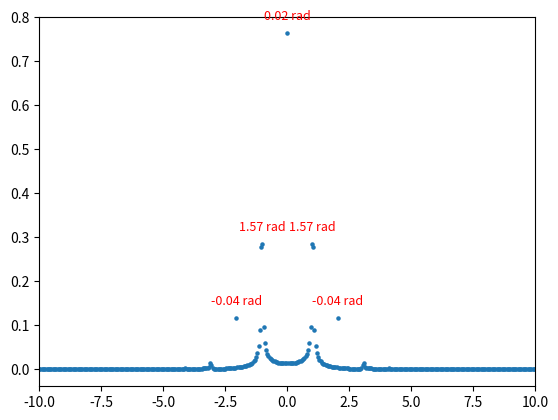
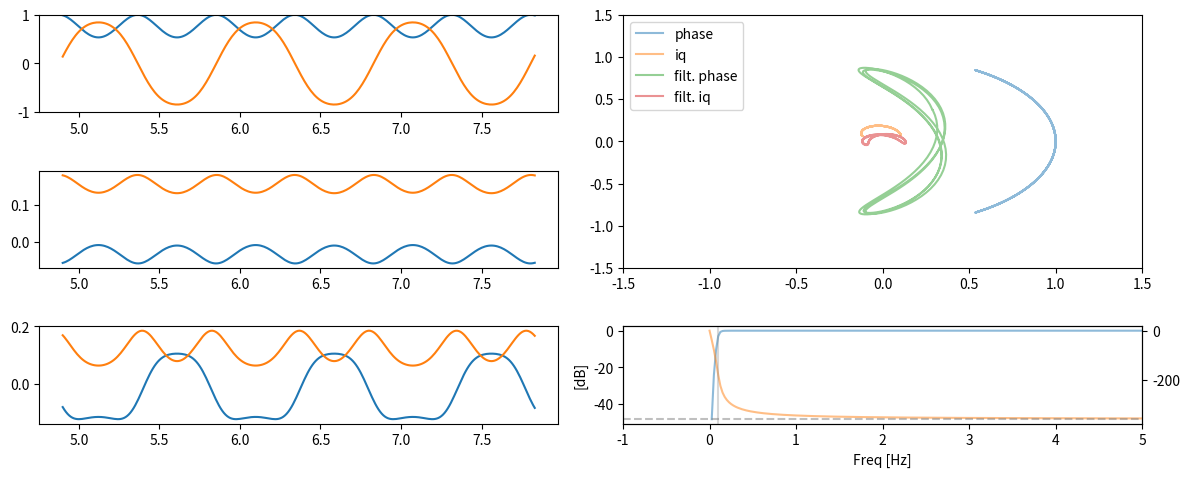

Recreate these plots in Python, in order.

from dataclasses import dataclass

import numpy as np
import matplotlib.pyplot as plt
from matplotlib.gridspec import GridSpec
from scipy.integrate import quad
from scipy.special import j0
from scipy import signal
from numpy.typing import NDArray



@dataclass
class FftInfo:
    abs_: NDArray
    abs_freq: NDArray
    all_abs: NDArray
    all_freq: NDArray


def extract_frequency_info(data: NDArray, fs: int) -> tuple[NDArray, NDArray, NDArray]:
    fft_value = np.fft.fftshift(np.fft.fft(data))
    fft_freq = np.fft.fftshift(np.fft.fftfreq(len(fft_value), d=1/fs))
    fft_abs = np.abs(fft_value) / len(data)
    fft_angle = np.angle(fft_value)
    # shift
    fft_abs = np.fft.fftshift(fft_abs)
    fft_angle = np.fft.fftshift(fft_angle)
    fft_freq = np.fft.fftshift(fft_freq)
    return fft_abs, fft_angle, fft_freq


def find_local_maxima_fft(fft_abs: NDArray, threshold: float) -> NDArray:
    # maximum
    indices = (fft_abs > threshold) \
        * (np.r_[fft_abs[:-1] > fft_abs[1:], True]) \
        * (np.r_[True, fft_abs[1:] > fft_abs[:-1]])
    return indices


def apply_highpass_filter(
        data: NDArray, cutoff_freq: float, fs: int, order: int = 4, zero_phase: bool = False) -> tuple[NDArray, NDArray]:
    # 正規化カットオフ周波数 (ナイキスト周波数で正規化)
    nyquist = 0.5 * fs
    normal_cutoff = cutoff_freq / nyquist

    if not 0 < normal_cutoff < 1:
        raise ValueError("カットオフ周波数は 0 < cutoff_freq < Nyquist frequency である必要があります。")

    # SOS 形式のハイパスバターワースフィルタを設計
    sos = signal.butter(N=order, Wn=normal_cutoff, btype='high', analog=False, output='sos')

    # フィルタリングの種類に応じて適用
    if zero_phase:
        filtered_signal = signal.sosfiltfilt(sos, data)
    else:
        # 因果的フィルタリング（リアルタイム処理向き）
        filtered_signal = signal.sosfilt(sos, data)
    return filtered_signal, sos


def make_z_simple_data(
        object_freq: float, object_amp: float, amp_offset: float, angle_amp: float, \
        process_time: float, fs: int) -> tuple[NDArray, NDArray]:
    # zプラス方向に位置し、法線ベクトルは zマイナス向き
    # 基準の z 位置から単振動を行う. 角度も x 軸方向に単振動する
    # time
    times = np.arange(int(process_time * fs)) / fs
    # center position
    zs = amp_offset + object_amp * np.sin(2. * np.pi * object_freq * times)
    centers = np.c_[np.zeros_like(zs), np.zeros_like(zs), zs]
    # rotation matrix
    _theta = angle_amp * np.sin(2. * np.pi * object_freq * times)
    _cos = np.cos(_theta)
    _sin = np.sin(_theta)
    vs = np.c_[np.zeros_like(_cos), np.full_like(_cos, -1.), np.zeros_like(_cos)]
    us = np.c_[_cos, np.zeros_like(_cos), -_sin]
    ns = np.c_[-_sin, np.zeros_like(_cos), -_cos]
    # transformation matrices
    t_mats = np.zeros((len(centers), 4, 4))
    t_mats[:, :-1, -1] = centers
    for i, value in enumerate([us, vs, ns]):
        t_mats[:, :-1, i] = value
    t_mats[:, -1, -1] = 1.
    return t_mats, times


def make_y_simple_data(
        object_freq: float, z_value: float, object_amp: float, amp_offset: float, angle_amp: float, \
        process_time: float, fs: int) -> tuple[NDArray, NDArray]:
    # zプラス方向に位置し、法線ベクトルは zマイナス向き
    # 基準の z 位置から単振動を行う. 角度も x 軸方向に単振動する
    # time
    times = np.arange(int(process_time * fs)) / fs
    # center position
    # マイナス x 方向から振動する
    xs = -amp_offset + object_amp * np.sin(2. * np.pi * object_freq * times)
    centers = np.c_[xs, np.zeros_like(xs), np.full_like(xs, z_value)]
    # rotation matrix
    _theta = angle_amp * np.sin(2. * np.pi * object_freq * times)
    _cos = np.cos(_theta)
    _sin = np.sin(_theta)
    us = np.c_[-_cos, np.zeros_like(_cos), -_sin]
    vs = np.c_[np.zeros_like(_cos), np.ones_like(_cos), np.zeros_like(_cos)]
    ns = np.c_[_sin, np.zeros_like(_cos), _cos]
    # transformation matrices
    t_mats = np.zeros((len(centers), 4, 4))
    t_mats[:, :-1, -1] = centers
    for i, value in enumerate([us, vs, ns]):
        t_mats[:, :-1, i] = value
    t_mats[:, -1, -1] = 1.
    return t_mats, times


def calculate_kappa_from_transformation(
        wave_number_vector: NDArray, t_mats: NDArray, normal_vec_index: int) -> NDArray:
    # normal vector
    normal_vectors = t_mats[:, :-1, normal_vec_index]
    # kappa = sqrt(wave_vec^2 - (wave_vec.normal_vec)^2)
    kappa = np.sqrt(
        np.dot(wave_number_vector, wave_number_vector) \
            - (normal_vectors @ wave_number_vector)**2)
    return kappa


def calculate_rn_from_transformation(
        positions: NDArray, t_mats: NDArray, normal_vec_index: int) -> NDArray:
    # normal vector
    normal_vectors = t_mats[:, :-1, normal_vec_index]
    # rn = sqrt(1 - (R.n)^2 / |R|^2)
    inners2 = np.sum(positions * normal_vectors, axis=1)**2
    length2 = np.sum(positions**2, axis=1)
    result = np.sqrt(1. - (inners2 / length2))
    return result


# def _calculate_phase_term(wave_number_vector: NDArray, positions: NDArray) -> NDArray:
#     # wave_vector: (3,)
#     # positions: (N,3)
#     # exp(i.(k.r + |k|.|r|))
#     k_dot_r = positions @ wave_number_vector
#     wave_number = np.linalg.norm(wave_number_vector)
#     lengths = np.linalg.norm(positions, axis=1)
#     return np.exp(1.j * (k_dot_r + wave_number * lengths))


def calculate_phase_term(wave_number_vector: NDArray, positions: NDArray) -> NDArray:
    # wave_vector: (3,)
    # positions: (N,3)
    # exp(i.(2.k.r + |k|.|r|))
    wave_number = np.linalg.norm(wave_number_vector)
    lengths = np.linalg.norm(positions, axis=1)
    return np.exp(2.j * wave_number * lengths)


def calculate_integration_term(
        wave_number: float, rns: NDArray, positions: NDArray, object_radius: float) -> NDArray:
    def integrate_func(x, rn, k, length):
        return x * j0(2. * k * rn * x) * np.exp(1.j * k / length * (x**2))

    results = [
        quad(integrate_func, 0., object_radius,
            args=(rn, wave_number, np.linalg.norm(position)), complex_func=True, limit=200)[0] \
                for position, rn in zip(positions, rns)]
    results = np.array(results)

    # 小さくなるので値を補正
    # int r dr で正規化
    coeff = 2 / (object_radius**2)
    return coeff * results


def main1():
    # plane select
    use_moving_z = True
    # parameters
    process_time = 20.  # [sec]
    fs = 100  # [Hz]
    object_freq = 1.025  # [Hz]
    object_amp = 0.001  # [m]
    object_base = 0.5  # [m]
    angle_amp = np.deg2rad(1.)  # [rad]
    object_radius = 0.1  # [m]
    # wave number vector
    light_speed = 3.e8
    sensor_freq = 24.e9
    wave_number = 2. * np.pi / (light_speed / sensor_freq)
    wave_number_vector = np.array([0., 0., wave_number])
    # object model
    if use_moving_z:
        normal_vec_index = 2
        t_mats, times = make_z_simple_data(object_freq, object_amp, object_base, angle_amp, process_time, fs)
    else:
        x_base_position = 0.1  # will be minus
        normal_vec_index = 0
        t_mats, times = make_y_simple_data(object_freq, object_base, object_amp, x_base_position, angle_amp, process_time, fs)
    # predict iq waves
    positions = t_mats[:, :-1, -1]
    # kappas = calculate_kappa_from_transformation(wave_number_vector, t_mats, normal_vec_index=2)
    rns = calculate_rn_from_transformation(positions, t_mats, normal_vec_index=normal_vec_index)
    phase_term = calculate_phase_term(wave_number_vector, positions)
    integration_term = calculate_integration_term(wave_number, rns, positions, object_radius)
    iq_wave = phase_term * integration_term

    # high pass filter
    cutoff = 0.1  # [Hz]
    filtered_iq, sos = apply_highpass_filter(iq_wave, cutoff, fs, order=4, zero_phase=False)
    filtered_phase, _ = apply_highpass_filter(phase_term, cutoff, fs, order=4, zero_phase=False)

    # fft
    phase_fft_abs, phase_fft_angle, phase_fft_freq = extract_frequency_info(phase_term, fs)
    phase_maxima_indices = find_local_maxima_fft(phase_fft_abs, 0.05)
    peak_phase_abs = phase_fft_abs[phase_maxima_indices]
    peak_phase_angle = phase_fft_angle[phase_maxima_indices]
    peak_phase_freq = phase_fft_freq[phase_maxima_indices]

    plt.scatter(phase_fft_freq, phase_fft_abs, s=5)

    for freq, amp, ph in zip(peak_phase_freq, peak_phase_abs, peak_phase_angle):
        plt.annotate(f"{ph:.2f} rad", xy=(freq, amp), xytext=(0, 10),
                    textcoords='offset points', ha='center', color='red', fontsize=9)
    plt.xlim(-10, 10)
    plt.show()

    # cut for plot
    cut_index = 5
    n_period = 3
    sub_times = times[
        cut_index * (int(fs / object_freq + 0.5)):(cut_index + n_period) * int(fs / object_freq + 0.5)]
    sub_phase_term = phase_term[
        cut_index * (int(fs / object_freq + 0.5)):(cut_index + n_period) * int(fs / object_freq + 0.5)]
    sub_integration_term = integration_term[
        cut_index * (int(fs / object_freq + 0.5)):(cut_index + n_period) * int(fs / object_freq + 0.5)]
    sub_iq_wave = iq_wave[
        cut_index * (int(fs / object_freq + 0.5)):(cut_index + n_period) * int(fs / object_freq + 0.5)]
    sub_filtered_iq = filtered_iq[
        cut_index * (int(fs / object_freq + 0.5)):(cut_index + n_period) * int(fs / object_freq + 0.5)]
    sub_filtered_phase = filtered_phase[
        cut_index * (int(fs / object_freq + 0.5)):(cut_index + n_period) * int(fs / object_freq + 0.5)]

    # plot
    fig = plt.figure(figsize=(12, 6))
    gs= GridSpec(4, 2, figure=fig)

    ax1 = fig.add_subplot(gs[0, 0])
    ax1.plot(sub_times, sub_phase_term.real)
    ax1.plot(sub_times, sub_phase_term.imag)
    ax1.set_ylim(-1, 1)

    ax2 = fig.add_subplot(gs[1, 0])
    ax2.plot(sub_times, sub_integration_term.real)
    ax2.plot(sub_times, sub_integration_term.imag)

    ax3 = fig.add_subplot(gs[2, 0])
    ax3.plot(sub_times, sub_iq_wave.real)
    ax3.plot(sub_times, sub_iq_wave.imag)

    ax4 = fig.add_subplot(gs[0:2, 1])
    ax4.plot(sub_phase_term.real, sub_phase_term.imag, label='phase', alpha=0.5)
    ax4.plot(sub_iq_wave.real, sub_iq_wave.imag, label='iq', alpha=0.5)
    ax4.plot(sub_filtered_phase.real, sub_filtered_phase.imag, label='filt. phase', alpha=0.5)
    ax4.plot(sub_filtered_iq.real, sub_filtered_iq.imag, label='filt. iq', alpha=0.5)
    ax4.set_xlim(-1.5, 1.5)
    ax4.set_ylim(-1.5, 1.5)
    ax4.legend()

    # filter response
    response_freq, filter_response = signal.sosfreqz(sos, worN=2000, fs=fs)
    ax5 = fig.add_subplot(gs[2, 1])
    ax5_phase = ax5.twinx()
    ax5.plot(response_freq, 20 * np.log10(abs(filter_response)), c='C0', label='Amp.', alpha=0.5)
    ax5_phase.plot(response_freq, np.rad2deg(np.unwrap(np.angle(filter_response))), c='C1', label='Phase [deg]', alpha=0.5)
    ax5_phase.axvline(cutoff, 0, 1, c='gray', alpha=0.3)
    ax5_phase.axhline(-360, 0, 1, c='gray', linestyle='--', alpha=0.5)
    ax5.set_xlim(-1, 5)
    ax5.set_xlabel('Freq [Hz]')
    ax5.set_ylabel('[dB]')

    plt.tight_layout()
    plt.show()


if __name__ == '__main__':
    main1()
